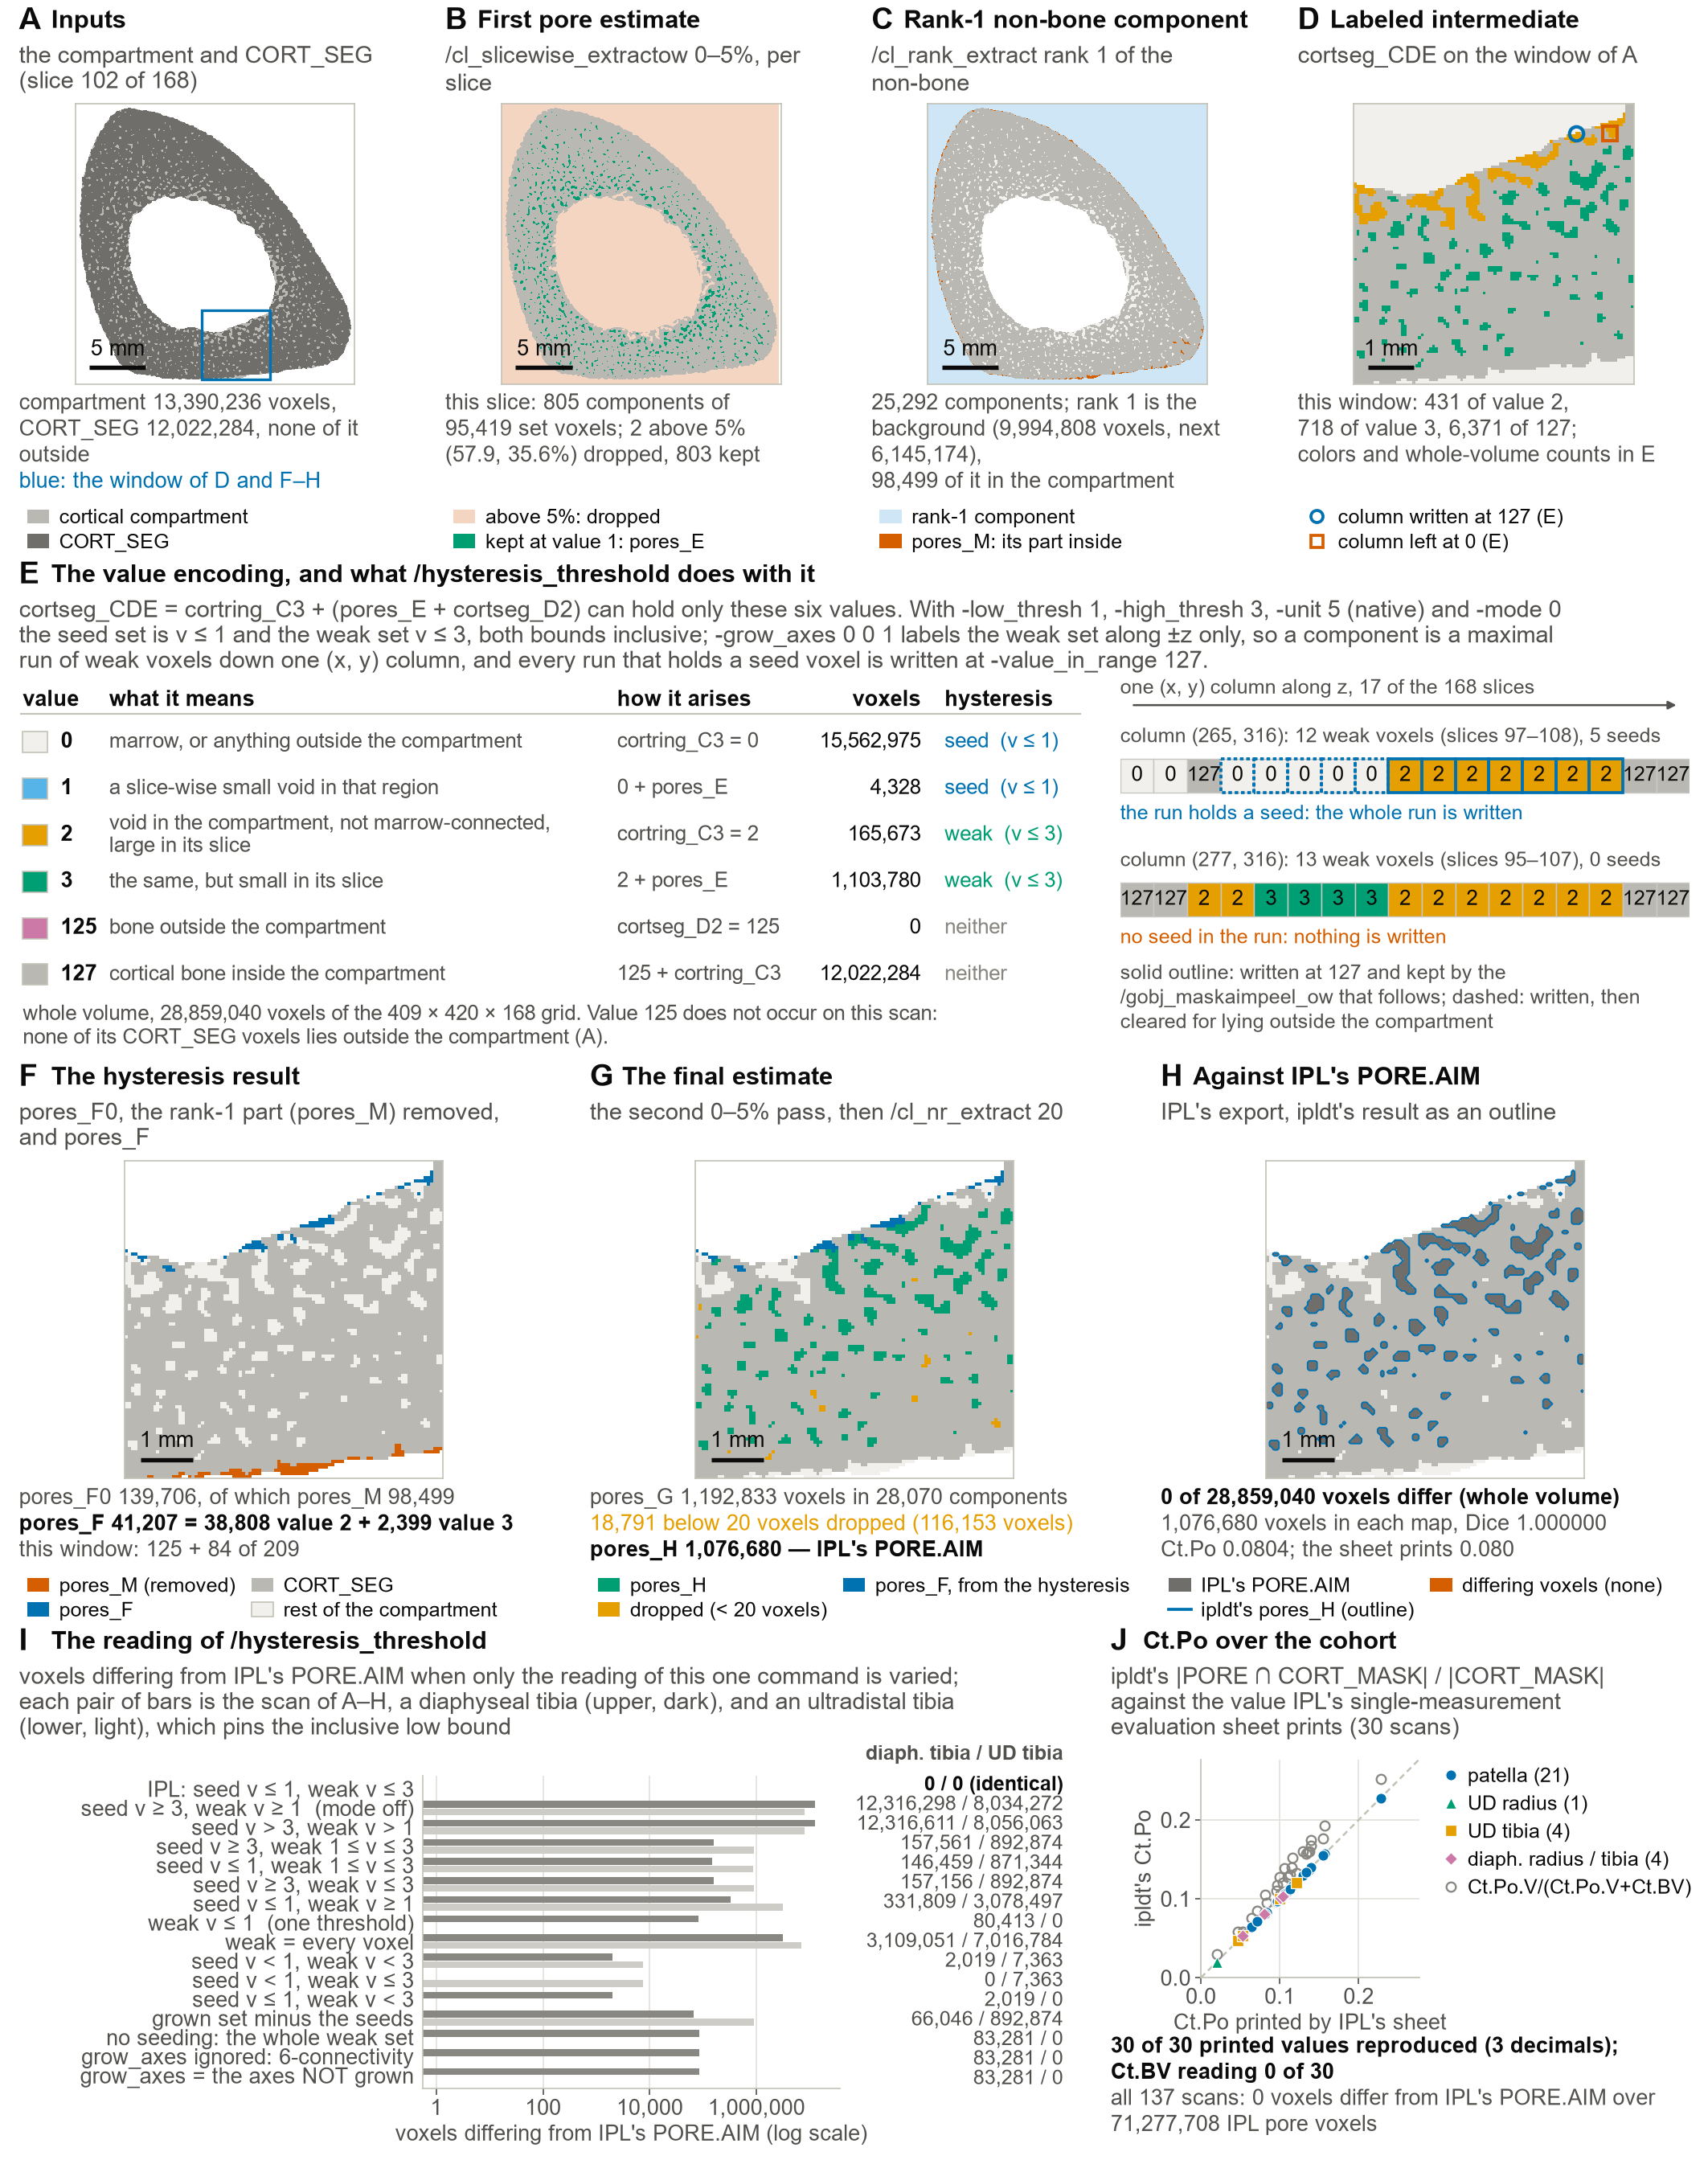

Reproduce this figure in Python.
"""S9_porosity.py -- Supplementary Figure S9 of the ipldt / ORMIR-BQRL manuscript: IPL's cortical pore
cascade (the Burghardt, Bone 2010 block of the evaluation script that writes <base>_PORE.AIM) as
ipldt.porosity reimplements it, stage by stage, with the reading of /hysteresis_threshold and its refuted
alternatives measured against IPL's own export.

Panels
  A  the two inputs on one slice of a diaphyseal tibia: IPL's rendered cortical compartment
     (/gobj_to_aim of CORT_MASK.GOBJ) and the cortical segmentation CORT_SEG inside it; the window of D and
     F-H is marked;
  B  the first pore estimate: the inverted CORT_SEG, its 4-connected components in this slice and the
     slice-wise 0-5 % rule (/cl_slicewise_extractow) that keeps the small ones at value 1 (pores_E);
  C  the marrow component: /cl_rank_extract -first_rank 1 -last_rank 1 -connect_boundary false of "everything
     that is not cortical bone", and the part of it the gobj mask keeps inside the compartment (pores_M);
  D  the labeled intermediate cortseg_CDE on the window, one color per value (0, 1, 2, 3, 125, 127), with
     the two real z-columns of E marked;
  E  the value encoding and the rule of /hysteresis_threshold: what each value means, how it arises, its
     count on this scan, whether it is a seed / weak / neither voxel, and two real columns of the scan that
     show the +-z growth of -grow_axes 0 0 1 accepting one run and declining another;
  F  the hysteresis result: pores_F0 inside the compartment, the marrow part /subtract_aims removes, and
     pores_F, the voxels the hysteresis contributes;
  G  the final estimate: the second slice-wise pass (pores_DF), pores_G and the 20-voxel component filter
     (/cl_nr_extract -min_number 20) that leaves pores_H;
  H  IPL's own PORE.AIM of the same scan with ipldt's result as an outline, and the differing voxels;
  I  the reading of /hysteresis_threshold: the mismatching voxels against IPL's PORE.AIM for the accepted
     reading and for 15 refuted candidates, on two scans (the scan of A-H and the ultradistal tibia that pins
     the inclusive low bound);
  J  Ct.Po over the cohort: ipldt's |PORE and CORT_MASK| / |CORT_MASK| against the value IPL's result sheet
     prints, for every scan of the validation set that has a sheet carrying values, with the refuted reading
     Ct.Po.V / (Ct.Po.V + Ct.BV) shown for the same scans.

The scan of A-H is Diaphyseal/CKD/251016 (X6435585, XtremeCT II diaphyseal tibia, 60.7 um): a diaphysis is
chosen because the hysteresis does nothing on a patella (value 2, the only thing it can grow into, is empty
on every patella of the cohort), so a patella would not exercise the panel that the figure is about.  That
claim is measured, not assumed: the cascade is run on all 21 patellae (IPL's contour rendering and CORT_SEG
in, 0 voxels differing from IPL's PORE.AIM asserted on each) and the value counts of cortseg_CDE are written
to S9_porosity_numbers.json under "patella_labels" (cached in cache/S9_porosity_patella.json).
Slice numbers in the figure are 1-based (slice 1 is z = 0), as in Figure 3; x, y are 0-based voxel indices.
The figure prints no scan identifier: the two scans are named by their site only ('a diaphyseal tibia', 'an
ultradistal tibia'; 'diaph. tibia / UD tibia' over the count column of I).  The record ids stay in the sidecar
for provenance (figure.scan, I.scans), next to the printed labels (figure.label, I.labels).

Run from the repository root in the `ormir` environment (numpy, scipy, matplotlib; no GPU needed):

    set PYTHONUTF8=1
    python manuscript/figures/supp/S9_porosity.py [--recompute]

Writes manuscript/figures/supp/S9_porosity.png (300 dpi, 180 mm wide), S9_porosity.svg and
S9_porosity_numbers.json (every number drawn).  The crops and counts are cached in
manuscript/figures/cache/S9_porosity_cache.{npz,json} (about 2 min on the first run: 16 candidate readings of
the cascade on each of two scans); --recompute redoes everything.

Inputs (read only): the delivered IPL products of the two radius / tibia measurements (CORT_MASK_CT.AIM, CORT_SEG.AIM,
PORE.AIM); for panel J, the porosity records of the 137-scan validation set
(validation/results/{oslh_auto_vN,porosity_AB_patella,oslh_noedit_vN}/records/*.json, Diaphyseal/CKD/991161
excluded as everywhere else) and IPL's printed result-sheet values validation/results/ipl_printed_values_137.csv.
A printed Ct.Po is used only from a readable single-measurement sheet (sheet_ok == "yes"): a 'followup' sheet
prints the common region of two measurements, not the scan -- the rule of
manuscript/facts/make_facts_bmd_ctpo.py.  Every ipldt number of A-I is computed here by calling ipldt.porosity
and ipldt.ipl_ops on those files; nothing under ipldt/ or validation/ is modified.
"""
from __future__ import annotations

import argparse
import csv
import json
import os
import sys
import time

import numpy as np
import matplotlib

matplotlib.use("Agg")
import matplotlib.pyplot as plt  # noqa: E402
from matplotlib import patches  # noqa: E402
from matplotlib.lines import Line2D  # noqa: E402
from scipy import ndimage as ndi  # noqa: E402

HERE = os.path.dirname(os.path.abspath(__file__))
REPO = os.path.dirname(os.path.dirname(os.path.dirname(HERE)))
sys.path.insert(0, os.path.join(REPO, "validation"))  # noqa: E402  (datapaths, result_sets)
from datapaths import lab_path, public_path  # noqa: E402
from result_sets import OSLH_AUTO, OSLH_NOEDIT  # noqa: E402
sys.path.insert(0, REPO)
from ipldt import ipl_ops as ops  # noqa: E402
from ipldt import porosity  # noqa: E402
from ipldt.io import read_aim  # noqa: E402

# ------------------------------------------------------------------------------------------------ inputs
OSLH = lab_path("radius_tibia/set1")
MAIN = dict(id="Diaphyseal/CKD/251016", folder=f"{OSLH}/Diaphyseal/CKD/251016", base="X6435585", site="diaphyseal tibia")
SECOND = dict(id="Distal/REPRO/444590", folder=f"{OSLH}/Distal/REPRO/444590", base="X4829835", site="ultradistal tibia")
REC_DIRS = [os.path.join(REPO, "validation", "results", d)
            for d in (OSLH_AUTO, "porosity_AB_patella", OSLH_NOEDIT)]
PRINTED_CSV = os.path.join(REPO, "validation", "results", "ipl_printed_values_137.csv")
EXPECT_N = 137                   # manuscript/facts/facts.json cohort.n_total
EXPECT_SITES = {"patella": 21, "ultradistal radius": 29, "ultradistal tibia": 29, "diaphyseal radius": 29,
                "diaphyseal tibia": 29}
CACHE = os.path.join(REPO, "manuscript", "figures", "cache", "S9_porosity_cache")
CACHE_PATELLA = os.path.join(REPO, "manuscript", "figures", "cache", "S9_porosity_patella.json")
OUT = os.path.join(HERE, "S9_porosity")

Z_SLICE = 101                    # the slice of A-H (global z, 0-based; both volumes start at z = 0); printed 1-based
WIN = 100                        # the window of D and F-H (voxels)
WIN_Y0, WIN_X0 = 306, 186        # its origin in the contour grid of the main scan
SLICE_MARGIN = 6                 # voxels kept around the compartment's bounding box in A-C
LOW, HIGH = porosity.SCRIPT32_HYSTERESIS["low_thresh"], porosity.SCRIPT32_HYSTERESIS["high_thresh"]
LABEL_VALUES = (0, 1, 2, 3, 125, 127)

# ------------------------------------------------------------------------------------------------ style
# Okabe-Ito (colour-blind safe, the palette of every figure of the paper)
C_BLUE, C_ORANGE, C_GREEN, C_VERM, C_PURPLE, C_SKY = "#0072B2", "#E69F00", "#009E73", "#D55E00", "#CC79A7", "#56B4E9"
C_INK, C_INK2, C_MUTED, C_GRID, C_AXIS = "#0b0b0b", "#52514e", "#898781", "#e1e0d9", "#c3c2b7"
C_FILL = "#b9b8b3"               # the compartment / the object
C_BONE = "#6f6e6a"               # cortical bone (CORT_SEG)
C_PALE = "#f1f0ec"               # value 0
C_VERM_L = "#f4d5c2"             # the large slice-wise component that the 0-5 % rule drops
C_SKY_L = "#cfe6f7"              # the rank-1 component outside the compartment
VALUE_COLOUR = {0: C_PALE, 1: C_SKY, 2: C_ORANGE, 3: C_GREEN, 125: C_PURPLE, 127: C_FILL}
plt.rcParams.update({
    "font.family": "sans-serif", "font.sans-serif": ["Arial", "Helvetica", "DejaVu Sans"],
    "font.size": 7, "axes.titlesize": 7, "axes.labelsize": 7, "xtick.labelsize": 6.5, "ytick.labelsize": 6.5,
    "legend.fontsize": 6.5, "axes.linewidth": 0.5, "axes.edgecolor": C_AXIS, "xtick.major.width": 0.5,
    "ytick.major.width": 0.5, "xtick.color": C_INK2, "ytick.color": C_INK2, "savefig.dpi": 300,
    "figure.dpi": 100, "pdf.fonttype": 42, "svg.fonttype": "none", "text.color": C_INK, "axes.labelcolor": C_INK2,
    "hatch.linewidth": 0.4, "hatch.color": "#7f8b94",
})

T0 = time.time()


def say(*a):
    print(f"[{time.time() - T0:6.1f}s]", *a, flush=True)


def fmt(n):
    """An integer with thin-space thousands separators, as printed in the figure."""
    return f"{int(n):,d}"


def neutral_label(site):
    """The printed name of a scan: its site with an indefinite article ('a diaphyseal tibia', 'an ultradistal
    tibia') -- never a study, measurement number or file base."""
    return f"{'an' if site[:1].lower() in 'aeiou' else 'a'} {site}"


def short_site(site):
    """The site in the abbreviations of panel J and its legend (UD, ultradistal; diaph., diaphyseal)."""
    return site.replace("ultradistal", "UD").replace("diaphyseal", "diaph.")


# ------------------------------------------------------------------------------------------------ helpers
def load_scan(spec):
    """(contour, cort_seg, ipl_pore, el_size_mm) of one radius / tibia measurement, the way the validation harness reads
    them: <base>_CORT_MASK_CT.AIM is IPL's own rendering on IPL's own grid and is used as it is."""
    cr = read_aim(os.path.join(spec["folder"], f"{spec['base']}_CORT_MASK_CT.AIM"))
    if "D3P_Concatenate" in (cr.get("proclog") or ""):
        raise RuntimeError(f"{spec['id']}: CORT_MASK_CT is an evaluation-written raster, not a rendering")
    contour = ops.mask_vol(np.asarray(cr["data"]) != 0, cr["dim"], cr["pos"])
    cort_seg = read_aim(os.path.join(spec["folder"], f"{spec['base']}_CORT_SEG.AIM"))
    ipl_pore = read_aim(os.path.join(spec["folder"], f"{spec['base']}_PORE.AIM"))
    return contour, cort_seg, ipl_pore, float(cr["el_size_mm"][0])


def cascade_tail(F0, pores_M, cort_render, cort_seg, lo=0.0, up=5.0, min_pore=20):
    """Everything Script 32 does after /hysteresis_threshold, so a candidate reading can be scored on the
    map IPL actually writes.  Identical to the tail of ipldt.porosity.pore_cascade."""
    F0 = ops.gobj_maskaimpeel_ow(F0, cort_render, 0)
    F = ops.subtract_aims(F0, ops.set_value(pores_M, 127, 0))
    DF = ops.set_value(ops.add_aims(F, cort_seg), 0, 127)
    DF = ops.cl_slicewise_extractow(DF, lo, up, value_in_range=porosity.SET)
    return ops.cl_nr_extract(ops.add_aims(F, DF), int(min_pore), 0, value_in_range=porosity.SET)


def grow_structure(axes):
    s = np.zeros((3, 3, 3), bool)
    s[1, 1, 1] = True
    gx, gy, gz = axes
    if gz:
        s[0, 1, 1] = s[2, 1, 1] = True
    if gy:
        s[1, 0, 1] = s[1, 2, 1] = True
    if gx:
        s[1, 1, 0] = s[1, 1, 2] = True
    return s


#: the candidate readings of /hysteresis_threshold (label, short label drawn in I, seed(v), weak(v), grow
#: axes, output rule).  The first is the reading ipldt implements; the other fifteen are the alternatives
#: refuted in ipldt/porosity.py, each scored here by running the rest of the cascade unchanged and comparing
#: the map it produces with IPL's own PORE.AIM.
READINGS = [
    ("mode 0, both bounds inclusive: seed v \u2264 1, weak v \u2264 3 (ipldt)",
     "seed v \u2264 1, weak v \u2264 3",
     lambda v: v <= LOW, lambda v: v <= HIGH, (0, 0, 1), "seeded"),
    ("seed v \u2265 3, weak v \u2265 1 (mode ignored)", "seed v \u2265 3, weak v \u2265 1  (mode off)",
     lambda v: v >= HIGH, lambda v: v >= LOW, (0, 0, 1), "seeded"),
    ("seed v > 3, weak v > 1 (both bounds strict)", "seed v > 3, weak v > 1",
     lambda v: v > HIGH, lambda v: v > LOW, (0, 0, 1), "seeded"),
    ("weak = the band 1 \u2264 v \u2264 3, seed v \u2265 3", "seed v \u2265 3, weak 1 \u2264 v \u2264 3",
     lambda v: v >= HIGH, lambda v: (v >= LOW) & (v <= HIGH), (0, 0, 1), "seeded"),
    ("weak = the band 1 \u2264 v \u2264 3, seed v \u2264 1", "seed v \u2264 1, weak 1 \u2264 v \u2264 3",
     lambda v: v <= LOW, lambda v: (v >= LOW) & (v <= HIGH), (0, 0, 1), "seeded"),
    ("weak v \u2264 3, seed v \u2265 3", "seed v \u2265 3, weak v \u2264 3",
     lambda v: v >= HIGH, lambda v: v <= HIGH, (0, 0, 1), "seeded"),
    ("weak v \u2265 1, seed v \u2264 1", "seed v \u2264 1, weak v \u2265 1",
     lambda v: v <= LOW, lambda v: v >= LOW, (0, 0, 1), "seeded"),
    ("weak v \u2264 1 (one threshold only)", "weak v \u2264 1  (one threshold)",
     lambda v: v <= LOW, lambda v: v <= LOW, (0, 0, 1), "seeded"),
    ("weak = every voxel (no upper bound)", "weak = every voxel",
     lambda v: v <= LOW, lambda v: np.ones_like(v, bool), (0, 0, 1), "seeded"),
    ("both bounds strict: seed v < 1, weak v < 3", "seed v < 1, weak v < 3",
     lambda v: v < LOW, lambda v: v < HIGH, (0, 0, 1), "seeded"),
    ("seed v < 1 (strict), weak v \u2264 3", "seed v < 1, weak v \u2264 3",
     lambda v: v < LOW, lambda v: v <= HIGH, (0, 0, 1), "seeded"),
    ("seed v \u2264 1, weak v < 3 (strict)", "seed v \u2264 1, weak v < 3",
     lambda v: v <= LOW, lambda v: v < HIGH, (0, 0, 1), "seeded"),
    ("output = the grown set minus the seeds", "grown set minus the seeds",
     lambda v: v <= LOW, lambda v: v <= HIGH, (0, 0, 1), "minus_seeds"),
    ("no seeding at all (output = the whole weak set)", "no seeding: the whole weak set",
     lambda v: v <= LOW, lambda v: v <= HIGH, (0, 0, 1), "all_weak"),
    ("grow_axes ignored, full 6-connectivity", "grow_axes ignored: 6-connectivity",
     lambda v: v <= LOW, lambda v: v <= HIGH, (1, 1, 1), "seeded"),
    ("grow_axes read as the axes NOT to grow along (x, y)", "grow_axes = the axes NOT grown",
     lambda v: v <= LOW, lambda v: v <= HIGH, (1, 1, 0), "seeded"),
]
IPL_READING = READINGS[0][0]


def reading_output(cde, seed_fn, weak_fn, axes, rule):
    """One candidate reading of /hysteresis_threshold applied to the label volume cortseg_CDE."""
    d = np.asarray(cde["data"])
    weak = weak_fn(d)
    if rule == "all_weak":
        return ops.mask_vol(weak, cde["dim"], cde["pos"], porosity.SET)
    seed = seed_fn(d)
    lab, n = ndi.label(weak, structure=grow_structure(axes))
    keep = np.zeros(n + 1, bool)
    keep[np.unique(lab[seed])] = True
    keep[0] = False
    out = keep[lab]
    if rule == "minus_seeds":
        out &= ~seed
    return ops.mask_vol(out, cde["dim"], cde["pos"], porosity.SET)


# ------------------------------------------------------------------------------------------------ compute
def compute_scan(spec, want_arrays):
    """The cascade on one measurement: the stage counts, the candidate readings, and (want_arrays) the
    crops the figure draws."""
    say(f"{spec['id']}: reading")
    contour, cort_seg, ipl_pore, el = load_scan(spec)
    st = porosity.pore_cascade(contour, cort_seg, keep_stages=True)
    dim, pos = tuple(contour["dim"]), tuple(contour["pos"])
    G = lambda v: ops.on_grid(v, dim, pos)                                          # noqa: E731
    cmp_ = porosity.compare_pore(st["pores_H"], ipl_pore)
    po = porosity.ct_po(st["pores_H"], contour)
    cde_vol = st["cortseg_CDE"]
    cde = np.asarray(cde_vol["data"])
    counts = {int(v): int((cde == v).sum()) for v in LABEL_VALUES}
    assert int(cde.size) == sum(counts.values()), "cortseg_CDE holds a value outside 0/1/2/3/125/127"
    n = dict(id=spec["id"], base=spec["base"], site=spec["site"], voxel_mm=el,
             grid=dict(dim=list(dim), pos=list(pos)), voxels=int(cde.size),
             contour_voxels=int((np.asarray(contour["data"]) != 0).sum()),
             cort_seg_voxels=int((np.asarray(cort_seg["data"]) != 0).sum()),
             cort_seg_outside_compartment=int(((G(cort_seg) != 0) & (G(contour) == 0)).sum()),
             label_counts=counts, compare=cmp_, ct_po=po,
             stage_voxels={k: int((np.asarray(st[k]["data"]) != 0).sum()) for k in
                           ("pores_E", "pores_M", "pores_M0", "cortring_C", "cortring_C3",
                            "pores_F0", "pores_F", "pores_DF", "pores_G", "pores_H")})
    say(f"{spec['id']}: pore {fmt(cmp_['ours'])} voxels, {cmp_['mismatch']} differing, Dice {cmp_['dice']:.6f}; "
        f"labels {counts}")

    # ---- the candidate readings, scored on the map IPL writes
    rows = []
    for lab, short, seed_fn, weak_fn, axes, rule in READINGS:
        t = time.time()
        H = cascade_tail(reading_output(cde_vol, seed_fn, weak_fn, axes, rule), st["pores_M"], contour, cort_seg)
        c = porosity.compare_pore(H, ipl_pore)
        rows.append(dict(label=lab, short=short, mismatch=c["mismatch"], ours=c["ours"],
                         ours_only=c["ours_only"], ipl_only=c["ipl_only"]))
        say(f"   {lab[:54]:<54s} {c['mismatch']:>10d} differing  [{time.time() - t:.1f}s]")
    n["readings"] = rows
    if not want_arrays:
        return n, {}

    # ---- the arrays the figure draws
    comp = G(contour) != 0
    seg = G(cort_seg) != 0
    pore_ipl = G(ipl_pore) != 0
    stg = {k: G(st[k]) != 0 for k in ("pores_E", "pores_M", "pores_F0", "pores_F", "pores_DF", "pores_G", "pores_H")}
    cde_g = G(cde_vol)
    z = Z_SLICE
    ys, xs = np.nonzero(comp[z])
    y0, y1 = max(int(ys.min()) - SLICE_MARGIN, 0), min(int(ys.max()) + SLICE_MARGIN + 1, comp.shape[1])
    x0, x1 = max(int(xs.min()) - SLICE_MARGIN, 0), min(int(xs.max()) + SLICE_MARGIN + 1, comp.shape[2])
    S = (z, slice(y0, y1), slice(x0, x1))
    n["slice"] = dict(index=z, crop=[y0, y1, x0, x1])

    # B: the slice-wise 0-5 % rule, measured on the CORT_SEG grid where the command actually runs
    inv = ops.set_value(cort_seg, 0, 127)
    sl = np.asarray(inv["data"])[z] != 0
    labs, nlab = ndi.label(sl, structure=np.array([[0, 1, 0], [1, 1, 1], [0, 1, 0]], bool))
    cnt = np.bincount(labs.ravel(), minlength=nlab + 1).astype(float)
    frac = 100.0 * cnt / max(sl.sum(), 1)
    n["slicewise"] = dict(slice_set_voxels=int(sl.sum()), components=int(nlab),
                          kept=int(((frac >= 0.0) & (frac <= 5.0))[1:].sum()),
                          dropped=int((frac > 5.0)[1:].sum()),
                          largest_share=float(frac[1:].max()) if nlab else 0.0,
                          largest_voxels=int(cnt[1:].max()) if nlab else 0,
                          second_share=float(np.sort(frac[1:])[-2]) if nlab > 1 else 0.0,
                          kept_voxels_in_slice=int(stg["pores_E"][z].sum()))
    inv_g = G(inv) != 0

    # C: the rank-1 component before the gobj mask
    rank1 = ops.cl_ow_rank_extract(st["pores_M0"], 1, 1, connect_boundary=False, value_in_range=2)
    rank1_g = G(rank1) != 0
    lab0, n0, c0 = ops.label6(np.asarray(st["pores_M0"]["data"]) != 0)
    n["rank"] = dict(pores_M0_voxels=int(n["stage_voxels"]["pores_M0"]), components=int(n0),
                     rank1_voxels=int(rank1_g.sum()), kept_in_compartment=int(n["stage_voxels"]["pores_M"]),
                     second_largest=int(np.sort(c0[1:])[-2]) if n0 > 1 else 0,
                     rank1_holds_grid_corner=bool(rank1_g[0, 0, 0]),
                     rank1_outside_compartment=int((rank1_g & (G(contour) == 0)).sum()))

    # G: the 20-voxel component filter
    lab_g, ng, cg = ops.label6(stg["pores_G"])
    n["nr_extract"] = dict(components=int(ng), below_min=int((cg[1:] < 20).sum()),
                           voxels_dropped=int(cg[1:][cg[1:] < 20].sum()), kept=int(n["stage_voxels"]["pores_H"]))

    # F: what the hysteresis contributes, by label value
    n["pores_F_by_value"] = {int(v): int(((cde_g == v) & stg["pores_F"]).sum()) for v in LABEL_VALUES}
    n["value2_in_pore"] = int(((cde_g == 2) & stg["pores_H"]).sum())
    n["value3_in_pore"] = int(((cde_g == 3) & stg["pores_H"]).sum())

    W = (z, slice(WIN_Y0, WIN_Y0 + WIN), slice(WIN_X0, WIN_X0 + WIN))
    n["window"] = dict(slice_index=z, origin_yx=[WIN_Y0, WIN_X0], size=WIN,
                       counts=dict(compartment=int(comp[W].sum()), cort_seg=int(seg[W].sum()),
                                   pores_E=int(stg["pores_E"][W].sum()), pores_M=int(stg["pores_M"][W].sum()),
                                   pores_F0=int(stg["pores_F0"][W].sum()), pores_F=int(stg["pores_F"][W].sum()),
                                   pores_DF=int(stg["pores_DF"][W].sum()), pores_G=int(stg["pores_G"][W].sum()),
                                   pores_H=int(stg["pores_H"][W].sum()), ipl_pore=int(pore_ipl[W].sum()),
                                   dropped=int((stg["pores_G"] & ~stg["pores_H"])[W].sum())))

    # E: two real z-columns of the window, one accepted by the hysteresis and one declined.  The strips are
    # outlined with what /hysteresis_threshold itself writes, BEFORE the /gobj_maskaimpeel_ow that follows it.
    f0_raw = porosity.hysteresis_threshold(cde_vol, **porosity.SCRIPT32_HYSTERESIS)
    f0_raw_g = G(f0_raw) != 0
    n["pores_F0_before_mask"] = int(f0_raw_g.sum())
    col_ok, col_no = pick_columns(cde_g, stg["pores_F0"])
    n["columns"] = dict(accepted=col_ok, declined=col_no)

    A = dict(comp=comp[S], seg=seg[S], inv=inv_g[S], pores_E=stg["pores_E"][S], rank1=rank1_g[S],
             pores_M=stg["pores_M"][S],
             w_cde=cde_g[W], w_comp=comp[W], w_seg=seg[W], w_pores_F0=stg["pores_F0"][W],
             w_pores_M=stg["pores_M"][W], w_pores_F=stg["pores_F"][W], w_pores_DF=stg["pores_DF"][W],
             w_pores_G=stg["pores_G"][W], w_pores_H=stg["pores_H"][W], w_ipl=pore_ipl[W],
             col_ok=cde_g[:, col_ok["y"], col_ok["x"]], col_no=cde_g[:, col_no["y"], col_no["x"]],
             col_ok_sel=f0_raw_g[:, col_ok["y"], col_ok["x"]],
             col_no_sel=f0_raw_g[:, col_no["y"], col_no["x"]],
             col_ok_in=(G(contour) != 0)[:, col_ok["y"], col_ok["x"]],
             col_no_in=(G(contour) != 0)[:, col_no["y"], col_no["x"]])
    return n, {k: np.ascontiguousarray(v) for k, v in A.items()}


def pick_columns(cde, sel, max_run=13):
    """Two (x, y) columns of the window, each carrying a value-2 voxel in the shown slice: one whose weak run
    (the maximal run of v <= 3 down that column, the component /hysteresis_threshold labels with
    -grow_axes 0 0 1) contains a seed voxel and is therefore written, and one whose run does not.  The run
    must be short enough to be drawn whole; among those the longest is taken, deterministically."""
    ys, xs = np.nonzero(cde[Z_SLICE, WIN_Y0:WIN_Y0 + WIN, WIN_X0:WIN_X0 + WIN] == 2)
    best = {True: None, False: None}
    for yy, xx in zip(ys.tolist(), xs.tolist()):
        y, x = yy + WIN_Y0, xx + WIN_X0
        col = cde[:, y, x]
        weak = col <= HIGH
        z0 = Z_SLICE
        while z0 > 0 and weak[z0 - 1]:
            z0 -= 1
        z1 = Z_SLICE
        while z1 + 1 < col.size and weak[z1 + 1]:
            z1 += 1
        run = z1 - z0 + 1
        if run > max_run:
            continue
        has_seed = bool((col[z0:z1 + 1] <= LOW).any())
        assert has_seed == bool(sel[Z_SLICE, y, x]), "the run's seed and IPL's selection disagree"
        key = (run, -y, -x)
        if best[has_seed] is None or key > best[has_seed][0]:
            best[has_seed] = (key, dict(x=int(x), y=int(y), z=int((z0 + z1) // 2), z_run=[int(z0), int(z1)],
                                        run=int(run), seeds=int((col[z0:z1 + 1] <= LOW).sum()),
                                        value2=int((col[z0:z1 + 1] == 2).sum()),
                                        value3=int((col[z0:z1 + 1] == 3).sum()), selected=bool(has_seed)))
    for k in (True, False):
        if best[k] is None:
            raise RuntimeError(f"no column of the window with a weak run of at most {max_run} voxels and "
                               f"seed={k} through slice {Z_SLICE}")
    return best[True][1], best[False][1]


def site_of(r):
    """patella / ultradistal radius / ... / diaphyseal tibia, from the record's greyscale-log meta (the rule of
    validation/porosity_AB_stats.cohort, with the diaphyseal bone kept)."""
    m = r.get("meta") or {}
    bone = (m.get("bone") or "").strip().lower()
    region = (m.get("region") or "").strip().upper()
    if r.get("dataset") == "patella" or bone == "patella":
        return "patella"
    return f"{'ultradistal' if region == 'UD' else 'diaphyseal'} {bone}"


def compute_ctpo():
    """Ct.Po over the cohort: configuration A of the 137 porosity records (IPL's CORT_SEG and rendered cortical
    contour in, IPL's PORE.AIM the reference) against the Ct.Po IPL's single-measurement result sheet prints.
    ipldt's Ct.Po is taken at full precision from the record and printed with three decimals to compare it with
    the sheet's string, as make_facts_bmd_ctpo.py does.  The refuted reading Ct.Po.V / (Ct.Po.V + Ct.BV) takes
    Ct.Po.V = |IPL's PORE.AIM| and Ct.BV = |IPL's CORT_SEG| (the record's B.seg.CORT_SEG.voxels_ipl)."""
    sys.path.insert(0, os.path.join(REPO, "validation"))
    from validate_dataset import exclusion_reason
    import glob
    recs, excluded = [], []
    for d in REC_DIRS:
        for f in sorted(glob.glob(os.path.join(d, "records", "*.json"))):
            r = json.load(open(f, encoding="utf-8"))
            if exclusion_reason(r):
                excluded.append(r.get("id"))
                continue
            assert r.get("porosity", {}).get("available"), f"{r.get('id')}: no IPL PORE.AIM"
            recs.append(r)
    ids = [r["id"] for r in recs]
    assert len(ids) == len(set(ids)), "a scan in two result directories"
    sites = {s: sum(1 for r in recs if site_of(r) == s) for s in EXPECT_SITES}
    assert len(recs) == EXPECT_N and sites == EXPECT_SITES, (len(recs), sites)
    pri = {r["id"]: r for r in csv.DictReader(open(PRINTED_CSV, encoding="utf-8"))}
    assert set(ids) <= set(pri), sorted(set(ids) - set(pri))
    census = {}
    for i in ids:
        census[pri[i]["sheet_ok"]] = census.get(pri[i]["sheet_ok"], 0) + 1
    pts = []
    for r in recs:
        p = pri[r["id"]]
        if p["sheet_ok"] != "yes" or not p["Ct_Po"].strip():
            continue
        po = r["porosity"]
        ours = float(po["A"]["ct_po"])
        bv = po["ipl_pore_voxels"] / (po["ipl_pore_voxels"] + r["B"]["seg"]["CORT_SEG"]["voxels_ipl"])
        s = p["Ct_Po"].strip()
        pts.append(dict(id=r["id"], dataset=r["dataset"], site=site_of(r), ours=ours, printed=float(s),
                        printed_str=s, bv=float(bv), match=f"{ours:.3f}" == s, match_bv=f"{bv:.3f}" == s))
    A = [r["porosity"]["A"] for r in recs]
    n = dict(table=os.path.relpath(PRINTED_CSV, REPO).replace("\\", "/"),
             records=[os.path.relpath(d, REPO).replace("\\", "/") for d in REC_DIRS],
             scans=len(recs), excluded=excluded, sites=sites, census=dict(sorted(census.items())),
             exact=sum(1 for e in A if int(e["mismatch"]) == 0),
             mismatch_total=sum(int(e["mismatch"]) for e in A),
             ipl_pore_voxels=sum(int(r["porosity"]["ipl_pore_voxels"]) for r in recs),
             same_grid=sum(1 for e in A if e["same_grid"]),
             patellae=sum(1 for r in recs if r["dataset"] == "patella"),
             oslh=sum(1 for r in recs if r["dataset"] == "oslh"),
             sheets=len(pts), sheets_patellae=sum(1 for q in pts if q["site"] == "patella"),
             matches=sum(1 for q in pts if q["match"]), matches_bv=sum(1 for q in pts if q["match_bv"]),
             points=pts)
    say(f"Ct.Po: {n['exact']}/{n['scans']} scans with 0 differing voxels, {fmt(n['ipl_pore_voxels'])} IPL pore "
        f"voxels; sheets {n['census']}; {n['matches']}/{n['sheets']} printed values reproduced "
        f"({n['matches_bv']} by the Ct.BV reading)")
    return n


def compute_patella_labels():
    """The value census of cortseg_CDE on the 21 patellae of the validation set: the evidence for the legend's
    reason to show a diaphysis (value 2, the only label the hysteresis can grow into, is empty on every patella,
    so pores_F is empty).  It was computed on the configuration-A inputs of the validation harness (IPL's rendered
    cortical contour and IPL's CORT_SEG of each patella, every cascade asserted to reproduce IPL's PORE.AIM
    exactly) by an internal script that is not distributed; its result is kept in S9_porosity_numbers.json under
    'patella_labels' and in cache/S9_porosity_patella.json."""
    raise SystemExit("the patella label census is not recomputed by the public copy of this script: "
                     "S9_porosity_numbers.json 'patella_labels' holds it (see compute_patella_labels)")


def save_cache(nums, arrays):
    os.makedirs(os.path.dirname(CACHE), exist_ok=True)
    np.savez_compressed(CACHE + ".npz", **arrays)
    json.dump(nums, open(CACHE + ".json", "w"), indent=1)


def load_cache():
    z = np.load(CACHE + ".npz")
    return json.load(open(CACHE + ".json")), {k: z[k] for k in z.files}


# ------------------------------------------------------------------------------------------------ drawing
FIG_W = 180.0
FIG_H = 240.0
NOTE_DY = 2.75                       # 2.9 until 2026-09-26; the figure now fits the 228 mm page at 1:1
DESC_FS = 7.0                        # the panel description, as in S1-S8
NOTE_FS = 6.6                        # the note lines under a panel
_MEAS = [None]


def measure_mm(s, fontsize, weight="normal"):
    """The drawn width of a string in millimetres, from the renderer (not an estimate)."""
    if _MEAS[0] is None:
        _MEAS[0] = plt.figure(figsize=(2, 2))
    fig = _MEAS[0]
    t = fig.text(0, 0, s, fontsize=fontsize, fontweight=weight)
    w = t.get_window_extent(renderer=fig.canvas.get_renderer()).width / fig.dpi * 25.4
    t.remove()
    return w


def wrap_mm(s, width_mm, fontsize, weight="normal"):
    """Greedy word wrap of s to width_mm at the given font, measured with the renderer; '\\n' is a hard break."""
    out = []
    for para in s.split("\n"):
        line = ""
        for word in para.split(" "):
            cand = (line + " " + word).strip()
            if line and measure_mm(cand, fontsize, weight) > width_mm:
                out.append(line)
                line = word
            else:
                line = cand
        out.append(line)
    return out


def desc_h(nlines, fs=DESC_FS):
    """Height of a panel head whose description wraps to nlines lines (mm)."""
    return 3.9 + nlines * fs / 72.0 * 25.4 * 1.15 + 0.6


def wrap_notes(items, width_mm, fs=NOTE_FS):
    """[(text, bold, colour)] -> the same with every text wrapped to width_mm, one entry per drawn line."""
    out = []
    for s, bold, col in items:
        for ln in wrap_mm(s, width_mm, fs, "bold" if bold else "normal"):
            out.append((ln, bold, col))
    return out


def ax_mm(fig, x, y_top, w, h):
    """Axes at (x, y_top) mm from the top-left corner of the figure, w x h mm."""
    return fig.add_axes([x / FIG_W, 1 - (y_top + h) / FIG_H, w / FIG_W, h / FIG_H])


def ftext(fig, x, y_top, s, **kw):
    kw.setdefault("va", "top")
    return fig.text(x / FIG_W, 1 - y_top / FIG_H, s, **kw)


def hex_rgb(h):
    return np.array([int(h[i:i + 2], 16) / 255 for i in (1, 3, 5)])


def head(fig, x, yt, w, letter, title, desc_lines, checks, fs=DESC_FS):
    """The panel head: bold letter upper-left, bold title beside it, the wrapped description under them."""
    ftext(fig, x, yt, letter, fontsize=9, fontweight="bold", ha="left")
    t1 = ftext(fig, x + 3.4, yt + 0.25, title, fontsize=7.5, fontweight="bold", ha="left")
    t2 = ftext(fig, x, yt + 3.9, "\n".join(desc_lines), fontsize=fs, color=C_INK2, ha="left", linespacing=1.15)
    checks += [(t1, x + 3.4, x + w, title), (t2, x, x + w, " ".join(desc_lines))]


def notes(fig, x, yt, w, lines, checks, fs=NOTE_FS):
    for i, (s, bold, col) in enumerate(lines):
        t = ftext(fig, x, yt + i * NOTE_DY, s, fontsize=fs, fontweight="bold" if bold else "normal", color=col, ha="left")
        checks.append((t, x, x + w, s))


def frame(ax):
    ax.set_xticks([])
    ax.set_yticks([])
    for s in ax.spines.values():
        s.set_edgecolor(C_AXIS)
        s.set_linewidth(0.4)


def tick_style(ax):
    ax.tick_params(labelsize=6.5, length=1.8, pad=1.2, width=0.4)
    for s in ax.spines.values():
        s.set_edgecolor(C_AXIS)
        s.set_linewidth(0.4)


def legend_axes(fig, x, yt, w, h, handles, **kw):
    axl = ax_mm(fig, x, yt, w, h)
    axl.axis("off")
    kw.setdefault("frameon", False)
    kw.setdefault("borderaxespad", 0)
    kw.setdefault("handletextpad", 0.5)
    axl.legend(handles=handles, **kw)
    return axl


def scale_bar(ax, mm, vox_mm, label, frac_x=0.05, frac_y=0.94):
    """A horizontal scale bar of `mm` millimetres on an axes drawn in voxel units."""
    x0, x1 = ax.get_xlim()
    y0, y1 = ax.get_ylim()
    W, H = abs(x1 - x0), abs(y0 - y1)
    nb = mm / vox_mm
    xb = min(x0, x1) + W * frac_x
    yb = max(y0, y1) - H * (1 - frac_y) if y0 > y1 else min(y0, y1) + H * frac_y
    ax.plot([xb, xb + nb], [yb, yb], color=C_INK, lw=1.3, solid_capstyle="butt", zorder=6)
    ax.text(xb + nb / 2, yb - H * 0.025, label, ha="center", va="bottom", fontsize=6.5, color=C_INK, zorder=6)


def show(ax, rgb, vox_mm=None, bar=None):
    H, W = rgb.shape[:2]
    ax.imshow(rgb, interpolation="nearest", origin="upper", extent=(-0.5, W - 0.5, H - 0.5, -0.5))
    frame(ax)
    if bar:
        scale_bar(ax, bar[0], vox_mm, bar[1])
    return ax


def check_text_widths(fig, items):
    """Two checks: every registered text inside the span it was given, and EVERY text of the figure --
    axes texts, tick labels and legends included -- inside the page."""
    fig.canvas.draw()
    r = fig.canvas.get_renderer()
    bad = 0
    for t, x0, x1, label in items:
        bb = t.get_window_extent(renderer=r)
        lo, hi = bb.x0 / fig.dpi * 25.4, bb.x1 / fig.dpi * 25.4
        if lo < x0 - 0.3 or hi > x1 + 0.3:
            bad += 1
            say(f"  WARNING text overflows its {x1 - x0:.1f} mm span by {max(x0 - lo, hi - x1):.1f} mm: {label!r}")
    every = list(fig.texts)
    for ax in fig.axes:
        every += list(ax.texts)
        if ax.get_legend() is not None:
            every += ax.get_legend().get_texts()
        if not ax.axison:                                   # ax.axis('off'): its tick labels are not drawn
            continue
        every += [ax.xaxis.label, ax.yaxis.label] + ax.get_xticklabels() + ax.get_yticklabels()
    off = 0
    for t in every:
        if not t.get_text() or not t.get_visible():
            continue
        bb = t.get_window_extent(renderer=r)
        lo, hi = bb.x0 / fig.dpi * 25.4, bb.x1 / fig.dpi * 25.4
        if lo < 0.2 or hi > FIG_W - 0.2:
            off += 1
            say(f"  WARNING text runs off the page ({lo:.1f} .. {hi:.1f} mm): {t.get_text()[:60]!r}")
    say(f"text-width check: {len(items)} registered texts, {bad} overflow; {len(every)} texts on the page, "
        f"{off} off it")
    return bad + off


def draw(N, A, CT):
    global FIG_H
    M = N["main"]
    S2nd = N["second"]
    el = M["voxel_mm"]
    sv = M["stage_voxels"]
    lc = {int(k): v for k, v in M["label_counts"].items()}
    wc = M["window"]["counts"]
    sw = M["slicewise"]
    rk = M["rank"]
    ne = M["nr_extract"]
    cm = M["compare"]
    fbv = {int(k): v for k, v in M["pores_F_by_value"].items()}
    cols = M["columns"]
    nvox = M["grid"]["dim"]

    # ------------------------------------------------------------------ the columns, in mm from the left
    x_left = 2.0
    gap1, gap3 = 3.6, 4.4
    w1 = (FIG_W - 2 * x_left - 3 * gap1) / 4                    # rows 1: A-D
    w3 = (FIG_W - 2 * x_left - 2 * gap3) / 3                    # row 3: F-H
    wE = FIG_W - 2 * x_left                                     # row 2: E
    xI, wI = x_left, 110.0                                      # row 4: I, J
    xJ = xI + wI + 5.0
    wJ = FIG_W - x_left - xJ
    xs1 = [x_left + k * (w1 + gap1) for k in range(4)]
    xs3 = [x_left + k * (w3 + gap3) for k in range(3)]

    # ------------------------------------------------------------------ every text, wrapped to its column
    D_ = {
        "A": ("Inputs", f"the compartment and CORT_SEG (slice {M['slice']['index'] + 1} of {nvox[2]})"),
        "B": ("First pore estimate", "/cl_slicewise_extractow 0–5%, per slice"),
        "C": ("Rank-1 non-bone component", "/cl_rank_extract rank 1 of the non-bone"),
        "D": ("Labeled intermediate", "cortseg_CDE on the window of A"),
        "E": ("The value encoding, and what /hysteresis_threshold does with it",
              "cortseg_CDE = cortring_C3 + (pores_E + cortseg_D2) can hold only these six values. With -low_thresh "
              "1, -high_thresh 3, -unit 5 (native) and -mode 0 the seed set is v ≤ 1 and the weak set v ≤ 3, "
              "both bounds inclusive; -grow_axes 0 0 1 labels the weak set along ±z only, so a component is a "
              "maximal run of weak voxels down one (x, y) column, and every run that holds a seed voxel is written "
              "at -value_in_range 127."),
        "F": ("The hysteresis result", "pores_F0, the rank-1 part (pores_M) removed, and pores_F"),
        "G": ("The final estimate", "the second 0–5% pass, then /cl_nr_extract 20"),
        "H": ("Against IPL's PORE.AIM", "IPL's export, ipldt's result as an outline"),
        "I": ("The reading of /hysteresis_threshold",
              "voxels differing from IPL's PORE.AIM when only the reading of this one command is varied; each "
              f"pair of bars is the scan of A–H, {neutral_label(M['site'])} (upper, dark), and "
              f"{neutral_label(S2nd['site'])} (lower, light), which pins the inclusive low bound"),
        "J": ("Ct.Po over the cohort",
              f"ipldt's |PORE ∩ CORT_MASK| / |CORT_MASK| against the value IPL's single-measurement evaluation "
              f"sheet prints ({CT['sheets']} scans)"),
    }
    WID = dict(A=w1, B=w1, C=w1, D=w1, E=wE, F=w3, G=w3, H=w3, I=wI, J=wJ)
    DESC = {k: wrap_mm(v[1], WID[k], DESC_FS) for k, v in D_.items()}
    TITLE = {k: v[0] for k, v in D_.items()}

    win_counts = {int(v): int((A["w_cde"] == v).sum()) for v in LABEL_VALUES}
    NT = {
        "A": wrap_notes([(f"compartment {fmt(M['contour_voxels'])} voxels,", False, C_INK2),
                         (f"CORT_SEG {fmt(M['cort_seg_voxels'])}, none of it outside", False, C_INK2),
                         ("blue: the window of D and F–H", False, C_BLUE)], w1),
        "B": wrap_notes([(f"this slice: {fmt(sw['components'])} components of", False, C_INK2),
                         (f"{fmt(sw['slice_set_voxels'])} set voxels; {sw['dropped']} above 5%",
                          False, C_INK2),
                         (f"({sw['largest_share']:.1f}, {sw['second_share']:.1f}%) dropped, "
                          f"{fmt(sw['kept'])} kept", False, C_INK2)], w1),
        "C": wrap_notes([(f"{fmt(rk['components'])} components; rank 1 is the", False, C_INK2),
                         (f"background ({fmt(rk['rank1_voxels'])} voxels, next {fmt(rk['second_largest'])}),",
                          False, C_INK2),
                         (f"{fmt(rk['kept_in_compartment'])} of it in the compartment", False, C_INK2)], w1),
        "D": wrap_notes([(f"this window: {fmt(win_counts[2])} of value 2,", False, C_INK2),
                         (f"{fmt(win_counts[3])} of value 3, {fmt(win_counts[127])} of 127;", False, C_INK2),
                         ("colors and whole-volume counts in E", False, C_INK2)], w1),
        "F": wrap_notes([(f"pores_F0 {fmt(sv['pores_F0'])}, of which pores_M {fmt(sv['pores_M'])}",
                          False, C_INK2),
                         (f"pores_F {fmt(sv['pores_F'])} = {fmt(fbv[2])} value 2 + {fmt(fbv[3])} value 3",
                          True, C_INK),
                         (f"this window: {fmt(wc['pores_M'])} + {fmt(wc['pores_F'])} of "
                          f"{fmt(wc['pores_F0'])}", False, C_INK2)], w3),
        "G": wrap_notes([(f"pores_G {fmt(sv['pores_G'])} voxels in {fmt(ne['components'])} components",
                          False, C_INK2),
                         (f"{fmt(ne['below_min'])} below 20 voxels dropped ({fmt(ne['voxels_dropped'])} voxels)",
                          False, C_ORANGE),
                         (f"pores_H {fmt(ne['kept'])} — IPL's PORE.AIM", True, C_INK)], w3),
        "H": wrap_notes([(f"{fmt(cm['mismatch'])} of {fmt(cm['compared_voxels'])} voxels differ (whole volume)",
                          True, C_INK if cm["mismatch"] == 0 else C_VERM),
                         (f"{fmt(cm['ipl'])} voxels in each map, Dice {cm['dice']:.6f}", False, C_INK2),
                         (f"Ct.Po {M['ct_po']['ct_po']:.4f}; the sheet prints {CT['printed_main']}",
                          False, C_INK2)], w3),
        "J": wrap_notes([(f"{CT['matches']} of {CT['sheets']} printed values reproduced (3 decimals); "
                          f"Ct.BV reading {CT['matches_bv']} of {CT['sheets']}", True, C_INK),
                         (f"all {CT['scans']} scans: {fmt(CT['mismatch_total'])} voxels differ from IPL's "
                          f"PORE.AIM over {fmt(CT['ipl_pore_voxels'])} IPL pore voxels", False, C_INK2)], wJ),
    }

    # ------------------------------------------------------------------ the rows, in mm from the top
    hs, ws = A["comp"].shape
    img1_h = min(w1 * hs / ws, 29.5)                          # 38 until 2026-09-26 (see FIG_H below)
    img1_w = img1_h * ws / hs
    img3 = 33.5                                               # 46 until 2026-09-26
    axes4_h = 41.0
    LEG1_H = 5.0
    h_head1 = desc_h(max(len(DESC[k]) for k in "ABCD"))
    h_head3 = desc_h(max(len(DESC[k]) for k in "FGH"))
    h_head4 = desc_h(max(len(DESC[k]) for k in "IJ"))
    n_notes1 = max(len(NT[k]) for k in "ABCD")
    n_notes3 = max(len(NT[k]) for k in "FGH")

    y1 = 0.8
    yn1 = y1 + h_head1 + img1_h + 1.0
    y_leg1 = yn1 + n_notes1 * NOTE_DY + 0.3
    row1_end = y_leg1 + LEG1_H
    y2 = row1_end + 1.4
    tbl_h = 37.5
    row2_end = y2 + desc_h(len(DESC["E"])) + tbl_h + 1.0
    y3 = row2_end + 1.4
    yn3 = y3 + h_head3 + img3 + 1.0
    y_leg3 = yn3 + n_notes3 * NOTE_DY + 0.3
    row3_end = y_leg3 + 4.6
    y4 = row3_end + 1.6
    # the lowest text (I's x label) ends ~5 mm above the old 6 mm bottom margin; 1 mm is kept.  Every text is
    # drawn at >= 6.0 pt and the figure is <= 228 mm tall, so the manuscript build embeds it at 1:1 and it prints at >= 6 pt
    FIG_H = y4 + h_head4 + 1.0 + axes4_h + 1.0
    say(f"layout: rows at {y1:.1f} / {y2:.1f} / {y3:.1f} / {y4:.1f} mm, figure {FIG_W:.0f} x {FIG_H:.1f} mm")

    fig = plt.figure(figsize=(FIG_W / 25.4, FIG_H / 25.4))
    checks = []
    P = {}

    def panel(key, x, yt, w, yimg=None):
        head(fig, x, yt, w, key, TITLE[key], DESC[key], checks)
        return None if yimg is None else yimg

    # ============================================================ row 1: A inputs, B pores_E, C pores_M, D CDE
    y_img1 = y1 + h_head1

    # ---- A: the two inputs
    panel("A", xs1[0], y1, w1)
    ax = ax_mm(fig, xs1[0] + (w1 - img1_w) / 2, y_img1, img1_w, img1_h)
    rgb = np.ones(A["comp"].shape + (3,))
    rgb[A["comp"]] = hex_rgb(C_FILL)
    rgb[A["seg"]] = hex_rgb(C_BONE)
    show(ax, rgb, el, (5.0, "5 mm"))
    y0c, _, x0c, _ = M["slice"]["crop"]
    ax.add_patch(patches.Rectangle((WIN_X0 - x0c - 0.5, WIN_Y0 - y0c - 0.5), WIN, WIN, fill=False, ec=C_BLUE, lw=0.8))
    notes(fig, xs1[0], yn1, w1, NT["A"], checks)
    legend_axes(fig, xs1[0], y_leg1, w1, LEG1_H,
                [patches.Patch(fc=C_FILL, ec="none", label="cortical compartment"),
                 patches.Patch(fc=C_BONE, ec="none", label="CORT_SEG")],
                loc="upper left", ncol=1, fontsize=6.0, handlelength=1.1, labelspacing=0.3)
    P["A"] = dict(slice=M["slice"], compartment=M["contour_voxels"], cort_seg=M["cort_seg_voxels"],
                  cort_seg_outside=M["cort_seg_outside_compartment"], window=[WIN_Y0, WIN_X0, WIN])

    # ---- B: the slice-wise 0-5 % rule
    panel("B", xs1[1], y1, w1)
    ax = ax_mm(fig, xs1[1] + (w1 - img1_w) / 2, y_img1, img1_w, img1_h)
    rgb = np.ones(A["comp"].shape + (3,))
    rgb[A["seg"]] = hex_rgb(C_FILL)
    rgb[A["inv"]] = hex_rgb(C_VERM_L)
    rgb[A["pores_E"]] = hex_rgb(C_GREEN)
    show(ax, rgb, el, (5.0, "5 mm"))
    notes(fig, xs1[1], yn1, w1, NT["B"], checks)
    legend_axes(fig, xs1[1], y_leg1, w1, LEG1_H,
                [patches.Patch(fc=C_VERM_L, ec="none", label="above 5%: dropped"),
                 patches.Patch(fc=C_GREEN, ec="none", label="kept at value 1: pores_E")],
                loc="upper left", ncol=1, fontsize=6.0, handlelength=1.1, labelspacing=0.3)
    P["B"] = dict(sw, pores_E_voxels=sv["pores_E"])

    # ---- C: the marrow component
    panel("C", xs1[2], y1, w1)
    ax = ax_mm(fig, xs1[2] + (w1 - img1_w) / 2, y_img1, img1_w, img1_h)
    rgb = np.ones(A["comp"].shape + (3,))
    rgb[A["rank1"]] = hex_rgb(C_SKY_L)
    rgb[A["comp"] & ~A["rank1"]] = hex_rgb(C_PALE)
    rgb[A["seg"]] = hex_rgb(C_FILL)
    rgb[A["pores_M"]] = hex_rgb(C_VERM)
    show(ax, rgb, el, (5.0, "5 mm"))
    notes(fig, xs1[2], yn1, w1, NT["C"], checks)
    legend_axes(fig, xs1[2], y_leg1, w1, LEG1_H,
                [patches.Patch(fc=C_SKY_L, ec="none", label="rank-1 component"),
                 patches.Patch(fc=C_VERM, ec="none", label="pores_M: its part inside")],
                loc="upper left", ncol=1, fontsize=6.0, handlelength=1.1, labelspacing=0.3)
    P["C"] = rk

    # ---- D: the label image
    panel("D", xs1[3], y1, w1)
    ax = ax_mm(fig, xs1[3] + (w1 - img1_h) / 2, y_img1, img1_h, img1_h)
    cde = A["w_cde"]
    rgb = np.ones(cde.shape + (3,))
    for v in LABEL_VALUES:
        rgb[cde == v] = hex_rgb(VALUE_COLOUR[v])
    show(ax, rgb, el, (1.0, "1 mm"))
    for key, mk, col in (("accepted", "o", C_BLUE), ("declined", "s", C_VERM)):
        c = cols[key]
        ax.plot(c["x"] - WIN_X0, c["y"] - WIN_Y0, marker=mk, ms=4.2, mfc="none", mec=col, mew=1.0, zorder=5)
    notes(fig, xs1[3], yn1, w1, NT["D"], checks)
    legend_axes(fig, xs1[3], y_leg1, w1, LEG1_H,
                [Line2D([], [], marker="o", ms=3.6, mfc="none", mec=C_BLUE, mew=0.9, ls="none",
                        label="column written at 127 (E)"),
                 Line2D([], [], marker="s", ms=3.6, mfc="none", mec=C_VERM, mew=0.9, ls="none",
                        label="column left at 0 (E)")],
                loc="upper left", ncol=1, fontsize=6.0, handlelength=1.1, labelspacing=0.3)
    P["D"] = dict(window_counts=win_counts, volume_counts=lc, columns=cols)

    # ============================================================ row 2: E the value encoding and the rule
    panel("E", x_left, y2, wE)
    y_tbl = y2 + desc_h(len(DESC["E"]))
    xt, wt = x_left, 112.0
    ax = ax_mm(fig, xt, y_tbl, wt, tbl_h)
    ax.set_xlim(0, wt)                                          # the table is laid out in millimetres
    ax.set_ylim(tbl_h, 0)
    ax.axis("off")
    rows_tbl = [
        (0, "0", "marrow, or anything outside the compartment", "cortring_C3 = 0", lc[0], "seed"),
        (1, "1", "a slice-wise small void in that region", "0 + pores_E", lc[1], "seed"),
        (2, "2", "void in the compartment, not marrow-connected, large in its slice",
         "cortring_C3 = 2", lc[2], "weak"),
        (3, "3", "the same, but small in its slice", "2 + pores_E", lc[3], "weak"),
        (125, "125", "bone outside the compartment", "cortseg_D2 = 125", lc[125], "neither"),
        (127, "127", "cortical bone inside the compartment", "125 + cortring_C3", lc[127], "neither"),
    ]
    TFS = 6.2
    CX = dict(swatch=0.4, value=4.4, mean=9.5, arise=63.0, count=95.0, role=97.5)
    W_MEAN, W_ARISE = 52.0, 20.0
    for k, h in (("swatch", "value"), ("mean", "what it means"), ("arise", "how it arises"),
                 ("count", "voxels"), ("role", "hysteresis")):
        ax.text(CX[k], 1.6, h, fontsize=6.5, fontweight="bold", va="center",
                ha="right" if k == "count" else "left", color=C_INK)
    ax.plot([0.2, wt - 0.2], [3.0, 3.0], color=C_AXIS, lw=0.5)
    ROLE = {"seed": (C_BLUE, "seed  (v ≤ 1)"), "weak": (C_GREEN, "weak  (v ≤ 3)"), "neither": (C_MUTED, "neither")}
    pitch, y_first = 4.9, 6.0
    for i, (v, lab, mean, arise, cnt, role) in enumerate(rows_tbl):
        yy = y_first + i * pitch
        ax.add_patch(patches.Rectangle((CX["swatch"], yy - 1.1), 2.6, 2.2, fc=VALUE_COLOUR[v], ec=C_AXIS, lw=0.4))
        ax.text(CX["value"], yy, lab, fontsize=6.6, va="center", ha="left", fontweight="bold", color=C_INK)
        ax.text(CX["mean"], yy, "\n".join(wrap_mm(mean, W_MEAN, TFS)), fontsize=TFS, va="center", ha="left",
                color=C_INK2, linespacing=1.15)
        ax.text(CX["arise"], yy, "\n".join(wrap_mm(arise, W_ARISE, TFS)), fontsize=TFS, va="center", ha="left",
                color=C_INK2, linespacing=1.15)
        ax.text(CX["count"], yy, fmt(cnt), fontsize=TFS, va="center", ha="right", color=C_INK)
        ax.text(CX["role"], yy, ROLE[role][1], fontsize=TFS, va="center", ha="left", color=ROLE[role][0])
    foot = (f"whole volume, {fmt(M['voxels'])} voxels of the {nvox[0]} × {nvox[1]} × {nvox[2]} grid. Value 125 "
            f"does not occur on this scan: none of its CORT_SEG voxels lies outside the compartment (A).")
    for i, ln in enumerate(wrap_mm(foot, wt - 1.0, TFS)):
        ax.text(CX["swatch"], y_first + 6 * pitch - 0.7 + i * 2.5, ln, fontsize=TFS, va="center",
                ha="left", color=C_INK2)

    # the two real columns of the scan, drawn as z-strips
    xc = xt + wt + 4.0
    wc_ = FIG_W - x_left - xc
    axc = ax_mm(fig, xc, y_tbl, wc_, tbl_h)
    nz_show = 17
    axc.set_xlim(-0.5, nz_show - 0.5)
    axc.set_ylim(nz_show * tbl_h / wc_ - 1.8, -1.8)
    axc.axis("off")
    SFS = 6.0
    cell_mm = wc_ / nz_show                                  # one voxel of a strip, in mm
    strip = lambda s: "\n".join(wrap_mm(s, wc_ - 3.0, SFS))  # noqa: E731
    axc.annotate("", xy=(nz_show - 0.7, -1.20), xytext=(-0.3, -1.20),
                 arrowprops=dict(arrowstyle="-|>", lw=0.6, color=C_INK2, mutation_scale=5))
    axc.text(-0.5, -1.70, f"one (x, y) column along z, {nz_show} of the {nvox[2]} slices",
             fontsize=SFS, ha="left", va="center", color=C_INK2)
    for k, (key, colr, title) in enumerate((("accepted", C_BLUE, "the run holds a seed: the whole run is written"),
                                            ("declined", C_VERM, "no seed in the run: nothing is written"))):
        c = cols[key]
        col = A["col_ok" if key == "accepted" else "col_no"]
        sel = A["col_ok_sel" if key == "accepted" else "col_no_sel"]
        inn = A["col_ok_in" if key == "accepted" else "col_no_in"]
        z0 = int(np.clip(c["z"] - nz_show // 2, 0, col.size - nz_show))
        yb = 0.9 + k * 3.7
        axc.text(-0.5, yb - 1.15, strip(f"column ({c['x']}, {c['y']}): {c['run']} weak voxels "
                 f"(slices {c['z_run'][0] + 1}–{c['z_run'][1] + 1}), {c['seeds']} seeds"),
                 fontsize=SFS, ha="left", va="center", color=C_INK2)
        for i in range(nz_show):
            v = int(col[z0 + i])
            axc.add_patch(patches.Rectangle((i - 0.5, yb - 0.5), 1, 1, fc=VALUE_COLOUR[v], ec="#c9c8c4", lw=0.35))
            # dark digits, 6.2 pt (5.5 pt for the three-digit 127, which must fit its 3.5 mm cell): >= 4.8 pt
            # at the 158.9 mm embedded width
            axc.text(i, yb, str(v), fontsize=6.0 if v >= 100 else 6.2, ha="center", va="center", color=C_INK)
            # only the run the caption names is outlined, so the outlines count exactly its written voxels
            # (a neighbouring run of the same column, with seeds of its own, is written too but not outlined)
            if sel[z0 + i] and c["z_run"][0] <= z0 + i <= c["z_run"][1]:
                axc.add_patch(patches.Rectangle((i - 0.5, yb - 0.5), 1, 1, fill=False, ec=colr,
                                                ls="-" if inn[z0 + i] else (0, (1.2, 0.9)), lw=0.9, zorder=4))
        axc.text(-0.5, yb + 1.15, title, fontsize=SFS, ha="left", va="center", color=colr)
    # wrapped 6 mm narrower than the other strip texts: at wc_ - 3 its first line ran past the page edge
    # (the "/gobj_maskaimpeel_ow" token was clipped at 180 mm in an earlier render as well)
    axc.text(-0.5, 6.45, "\n".join(wrap_mm("solid outline: written at 127 and kept by the /gobj_maskaimpeel_ow "
                                          "that follows; dashed: written, then cleared for lying outside the "
                                          "compartment", wc_ - 9.0, SFS)),
             fontsize=SFS, ha="left", va="top", color=C_INK2, linespacing=1.3)
    P["E"] = dict(rows=[dict(value=v, meaning=m.replace("\n", " "), arises=a, voxels=cnt, role=r)
                        for v, _l, m, a, cnt, r in rows_tbl],
                  hysteresis=dict(porosity.SCRIPT32_HYSTERESIS,
                                  grow_axes=list(porosity.SCRIPT32_HYSTERESIS["grow_axes"])),
                  columns=cols)

    # ============================================================ row 3: F the hysteresis, G the filter, H IPL
    y_img3 = y3 + h_head3
    base_w = np.ones((WIN, WIN, 3))
    base_w[A["w_comp"]] = hex_rgb(C_PALE)
    base_w[A["w_seg"]] = hex_rgb(C_FILL)

    # ---- F
    panel("F", xs3[0], y3, w3)
    ax = ax_mm(fig, xs3[0] + (w3 - img3) / 2, y_img3, img3, img3)
    rgb = base_w.copy()
    rgb[A["w_pores_M"]] = hex_rgb(C_VERM)
    rgb[A["w_pores_F"]] = hex_rgb(C_BLUE)
    show(ax, rgb, el, (1.0, "1 mm"))
    notes(fig, xs3[0], yn3, w3, NT["F"], checks)
    legend_axes(fig, xs3[0], y_leg3, w3, 4.6,
                [patches.Patch(fc=C_VERM, ec="none", label="pores_M (removed)"),
                 patches.Patch(fc=C_BLUE, ec="none", label="pores_F"),
                 patches.Patch(fc=C_FILL, ec="none", label="CORT_SEG"),
                 patches.Patch(fc=C_PALE, ec=C_AXIS, lw=0.4, label="rest of the compartment")],
                loc="upper left", ncol=2, fontsize=6.0, handlelength=1.1, columnspacing=0.8, labelspacing=0.28)
    P["F"] = dict(pores_F0=sv["pores_F0"], pores_M=sv["pores_M"], pores_F=sv["pores_F"],
                  pores_F_by_value=fbv, window=wc)

    # ---- G
    panel("G", xs3[1], y3, w3)
    ax = ax_mm(fig, xs3[1] + (w3 - img3) / 2, y_img3, img3, img3)
    rgb = base_w.copy()
    rgb[A["w_pores_H"]] = hex_rgb(C_GREEN)
    rgb[A["w_pores_G"] & ~A["w_pores_H"]] = hex_rgb(C_ORANGE)
    rgb[A["w_pores_F"]] = hex_rgb(C_BLUE)
    show(ax, rgb, el, (1.0, "1 mm"))
    notes(fig, xs3[1], yn3, w3, NT["G"], checks)
    legend_axes(fig, xs3[1], y_leg3, w3, 4.6,
                [patches.Patch(fc=C_GREEN, ec="none", label="pores_H"),
                 patches.Patch(fc=C_ORANGE, ec="none", label="dropped (< 20 voxels)"),
                 patches.Patch(fc=C_BLUE, ec="none", label="pores_F, from the hysteresis")],
                loc="upper left", ncol=2, fontsize=6.0, handlelength=1.1, columnspacing=0.8, labelspacing=0.28)
    P["G"] = dict(ne, pores_DF=sv["pores_DF"], pores_G=sv["pores_G"])

    # ---- H
    panel("H", xs3[2], y3, w3)
    ax = ax_mm(fig, xs3[2] + (w3 - img3) / 2, y_img3, img3, img3)
    rgb = base_w.copy()
    rgb[A["w_ipl"]] = hex_rgb(C_BONE)
    rgb[A["w_ipl"] != A["w_pores_H"]] = hex_rgb(C_VERM)
    show(ax, rgb, el, (1.0, "1 mm"))
    ax.contour(A["w_pores_H"].astype(float), levels=[0.5], colors=[C_BLUE], linewidths=0.45)
    notes(fig, xs3[2], yn3, w3, NT["H"], checks)
    legend_axes(fig, xs3[2], y_leg3, w3, 4.6,
                [patches.Patch(fc=C_BONE, ec="none", label="IPL's PORE.AIM"),
                 Line2D([], [], color=C_BLUE, lw=0.9, label="ipldt's pores_H (outline)"),
                 patches.Patch(fc=C_VERM, ec="none", label="differing voxels (none)")],
                loc="upper left", ncol=2, fontsize=6.0, handlelength=1.1, columnspacing=0.8, labelspacing=0.28)
    P["H"] = dict(cm, ct_po=M["ct_po"], printed=CT["printed_main"])

    # ============================================================ row 4: I the readings, J Ct.Po
    m_rows = {r["label"]: r for r in M["readings"]}
    s_rows = {r["label"]: r for r in S2nd["readings"]}
    panel("I", xI, y4, wI)
    ax_x, ax_w, ax_hI = xI + 42.5, 44.0, axes4_h - 8.0
    ax_yI = y4 + h_head4 + 2.5                                   # 2 mm lower (same bottom): room for the column header
    ax = ax_mm(fig, ax_x, ax_yI, ax_w, ax_hI)
    labs = [r[0] for r in READINGS]
    short = {r[0]: r[1] for r in READINGS}
    ypos = np.arange(len(labs))[::-1]
    floor = 0.55
    vm = [m_rows[l]["mismatch"] for l in labs]
    vs = [s_rows[l]["mismatch"] for l in labs]
    ax.barh(ypos + 0.20, [max(v, floor) for v in vm], height=0.36, lw=0,
            color=[C_BLUE if l == IPL_READING else C_MUTED for l in labs])
    ax.barh(ypos - 0.20, [max(v, floor) for v in vs], height=0.36, lw=0,
            color=[C_SKY if l == IPL_READING else "#cdccc7" for l in labs])
    ax.set_xscale("log")
    ax.set_xlim(floor, max(vm + vs) * 3)
    ax.set_ylim(-0.7, len(labs) - 0.3)
    ax.set_yticks(ypos)
    ax.set_yticklabels([("IPL: " if l == IPL_READING else "") + short[l] for l in labs], fontsize=6.0)
    ax.set_xticks([1, 100, 10000, 1000000])
    ax.set_xticklabels(["1", "100", "10,000", "1,000,000"])
    ax.minorticks_off()
    tick_style(ax)
    ax.tick_params(axis="y", length=0, pad=2.5)
    for s in ("top", "right"):
        ax.spines[s].set_visible(False)
    ax.grid(True, axis="x", color=C_GRID, lw=0.4)
    ax.set_axisbelow(True)
    ax.set_xlabel("voxels differing from IPL's PORE.AIM (log scale)", fontsize=6.5, labelpad=1.5)
    # the two counts as their own right-aligned column, so nothing collides with a bar
    pitch_I = ax_hI / len(labs)
    # the column header names the two scans by their site only (no scan identifier is printed), right-aligned
    # over the counts
    head_I = f"{short_site(M['site'])} / {short_site(S2nd['site'])}"
    t = ftext(fig, xI + wI, ax_yI - 3.2, head_I, fontsize=6.0, fontweight="bold", ha="right", color=C_INK2)
    checks.append((t, ax_x + ax_w - 12.0, xI + wI, head_I))
    for i, (a, b) in enumerate(zip(vm, vs)):
        t = ftext(fig, xI + wI, ax_yI + (i + 0.5) * pitch_I, "0 / 0 (identical)" if a == b == 0 else
                  f"{fmt(a)} / {fmt(b)}", fontsize=6.0, ha="right", va="center",
                  fontweight="bold" if a == b == 0 else "normal", color=C_INK if a == b == 0 else C_INK2)
        checks.append((t, ax_x + ax_w + 1.0, xI + wI, f"{a} / {b}"))
    P["I"] = dict(scans=[M["id"], S2nd["id"]],
                  labels=[neutral_label(M["site"]), neutral_label(S2nd["site"])], column_header=head_I,
                  rows=[dict(label=l, short=short[l], main=m_rows[l]["mismatch"],
                             second=s_rows[l]["mismatch"]) for l in labs])

    # ---- J: Ct.Po over the cohort
    panel("J", xJ, y4, wJ)
    n_notes4 = len(NT["J"])
    ax_h = min(axes4_h - n_notes4 * NOTE_DY - 7.0, wJ - 10.5)       # a square box: the identity line is 45 deg
    ax = ax_mm(fig, xJ + 9.5, y4 + h_head4 + 0.8, ax_h, ax_h)
    pts = CT["points"]
    lim = max(max(p["printed"] for p in pts), max(p["ours"] for p in pts), max(p["bv"] for p in pts)) * 1.10
    ax.plot([0, lim], [0, lim], color=C_AXIS, lw=0.6, ls=(0, (3, 2)), zorder=1)
    ax.plot([p["printed"] for p in pts], [p["bv"] for p in pts], ls="none", marker="o", ms=2.8, mfc="none",
            mec=C_MUTED, mew=0.55, zorder=2,
            label="Ct.Po.V/(Ct.Po.V+Ct.BV)")
    # the cohort colors and markers of Figures 3, 5 and 6 (Okabe-Ito); the two diaphyseal sites share one
    cohorts = [("patella", ("patella",), "o", C_BLUE, "patella"),
               ("UD radius", ("ultradistal radius",), "^", C_GREEN, "UD radius"),
               ("UD tibia", ("ultradistal tibia",), "s", C_ORANGE, "UD tibia"),
               ("diaphyseal", ("diaphyseal radius", "diaphyseal tibia"), "D", C_PURPLE, "diaph. radius / tibia")]
    n_series = 0
    for _, sites, mk, col, name in cohorts:
        q = [p for p in pts if p["site"] in sites]
        if not q:
            continue
        n_series += 1
        ax.plot([p["printed"] for p in q], [p["ours"] for p in q], ls="none", marker=mk,
                ms=3.2 if mk != "D" else 2.8, mfc=col, mec="white", mew=0.3, zorder=4, label=f"{name} ({len(q)})")
    miss = [p for p in pts if not p["match"]]
    if miss:
        n_series += 1
        ax.plot([p["printed"] for p in miss], [p["ours"] for p in miss], ls="none", marker="o", ms=6.0,
                mfc="none", mec=C_VERM, mew=0.8, zorder=5, label=f"3rd decimal differs ({len(miss)})")
    ax.set_xlim(0, lim)
    ax.set_ylim(0, lim)
    tick_style(ax)
    for s in ("top", "right"):
        ax.spines[s].set_visible(False)
    ax.grid(True, color=C_GRID, lw=0.4)
    ax.set_axisbelow(True)
    ax.set_xlabel("Ct.Po printed by IPL's sheet", fontsize=6.5, labelpad=1.5)
    ax.set_ylabel("ipldt's Ct.Po", fontsize=6.5, labelpad=1.5)
    h_, l_ = ax.get_legend_handles_labels()
    legend_axes(fig, xJ + 9.5 + ax_h + 1.5, y4 + h_head4 + 0.8, wJ - 11.0 - ax_h, ax_h,
                h_[1:] + h_[:1], labels=l_[1:] + l_[:1],
                loc="upper left", ncol=1, fontsize=6.0, handlelength=0.9, labelspacing=0.45,
                handletextpad=0.4)
    notes(fig, xJ, y4 + h_head4 + 0.8 + ax_h + 6.2, wJ, NT["J"], checks)
    P["J"] = dict({k: CT[k] for k in ("scans", "sheets", "matches", "matches_bv", "exact", "mismatch_total",
                                      "ipl_pore_voxels", "same_grid", "patellae", "oslh", "excluded", "table",
                                      "records", "sites", "census", "sheets_patellae")},
                  disagreeing=[dict(id=p["id"], ours=p["ours"], printed=p["printed"]) for p in miss],
                  points=pts)

    bad = check_text_widths(fig, checks)
    return fig, P, bad


# ------------------------------------------------------------------------------------------------ main
def main():
    ap = argparse.ArgumentParser()
    ap.add_argument("--recompute", action="store_true", help="ignore the cache and recompute everything")
    args = ap.parse_args()
    if not args.recompute and os.path.exists(CACHE + ".npz") and os.path.exists(CACHE + ".json"):
        say("loading the cache", CACHE)
        N, A = load_cache()
        N["main"]["site"], N["second"]["site"] = MAIN["site"], SECOND["site"]
    else:
        main_n, A = compute_scan(MAIN, True)
        second_n, _ = compute_scan(SECOND, False)
        N = json.loads(json.dumps(dict(main=main_n, second=second_n)))     # same key types as a cache load
        save_cache(N, A)
        say("cache written", CACHE)
    if not args.recompute and os.path.exists(CACHE_PATELLA):
        PL = json.load(open(CACHE_PATELLA))
    else:
        say("the value census of cortseg_CDE on the 21 patellae")
        PL = compute_patella_labels()
        os.makedirs(os.path.dirname(CACHE_PATELLA), exist_ok=True)
        json.dump(PL, open(CACHE_PATELLA, "w"), indent=1)
    say(f"patellae: value 3 {PL['value3_min']}..{PL['value3_max']}, value 2 at most {PL['value2_max']}, "
        f"pores_F at most {PL['pores_F_max']} ({PL['scans']} scans)")
    CT = compute_ctpo()
    CT["printed_main"] = next((p['printed_str'] for p in CT["points"] if p["id"] == N["main"]["id"]), "no value")
    fig, P, bad = draw(N, A, CT)
    os.makedirs(HERE, exist_ok=True)
    fig.savefig(OUT + ".png", dpi=300, facecolor="white")
    fig.savefig(OUT + ".svg", facecolor="white")
    plt.close(fig)
    P["figure"] = dict(width_mm=FIG_W, height_mm=round(FIG_H, 1), dpi=300, voxel_mm=N["main"]["voxel_mm"],
                       scan=N["main"]["id"], base=N["main"]["base"], site=N["main"]["site"],
                       label=neutral_label(N["main"]["site"]),
                       slice_index=Z_SLICE, slice_number_1based=Z_SLICE + 1, window=[WIN_Y0, WIN_X0, WIN],
                       text_overflows=bad,
                       generated=time.strftime("%Y-%m-%d %H:%M"))
    P["computed"] = N
    P["patella_labels"] = PL
    json.dump(P, open(OUT + "_numbers.json", "w"), indent=1,
              default=lambda o: o.tolist() if hasattr(o, "tolist") else str(o))
    say("wrote", OUT + ".png", OUT + ".svg", OUT + "_numbers.json")


if __name__ == "__main__":
    main()
